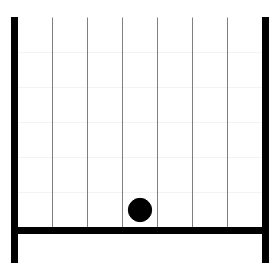
t = 0.00 s
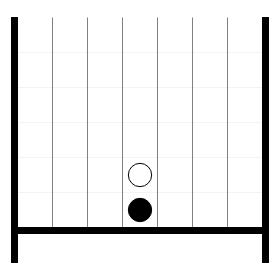
t = 1.67 s
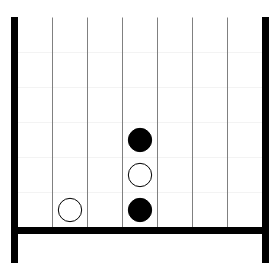
t = 3.33 s
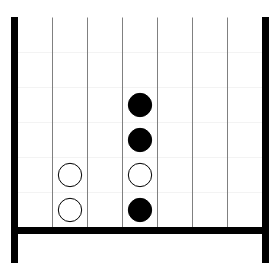
t = 5.00 s
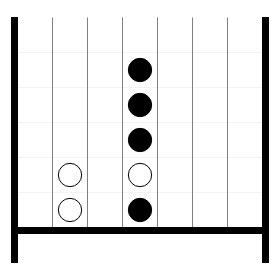
t = 6.67 s
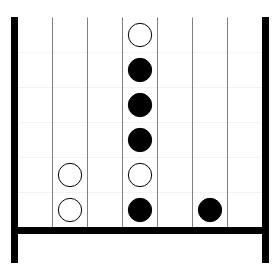
t = 8.33 s

The animated SVG that drew these frames (rendered in a browser with its animation timeline set to each time). Animation: 1 CSS @keyframes rule; frames cover the first 8.33 s, repeats indefinitely.

<?xml version="1.0" encoding="utf-8" ?>
<svg baseProfile="full" height="280.0" version="1.1" width="280.0" xmlns="http://www.w3.org/2000/svg" xmlns:ev="http://www.w3.org/2001/xml-events" xmlns:xlink="http://www.w3.org/1999/xlink"><defs><style type="text/css"><![CDATA[.frame{visibility:hidden; animation:25.0s linear _k infinite;}@keyframes _k{0%,4.0%{visibility:visible}4.000004%,100%{visibility:hidden}}#_fr0{animation-delay:0.0s}#_fr1{animation-delay:1.0s}#_fr2{animation-delay:2.0s}#_fr3{animation-delay:3.0s}#_fr4{animation-delay:4.0s}#_fr5{animation-delay:5.0s}#_fr6{animation-delay:6.0s}#_fr7{animation-delay:7.0s}#_fr8{animation-delay:8.0s}#_fr9{animation-delay:9.0s}#_fra{animation-delay:10.0s}#_frb{animation-delay:11.0s}#_frc{animation-delay:12.0s}#_frd{animation-delay:13.0s}#_fre{animation-delay:14.0s}#_frf{animation-delay:15.0s}#_fr10{animation-delay:16.0s}#_fr11{animation-delay:17.0s}#_fr12{animation-delay:18.0s}#_fr13{animation-delay:19.0s}#_fr14{animation-delay:20.0s}#_fr15{animation-delay:21.0s}#_fr16{animation-delay:22.0s}#_fr17{animation-delay:23.0s}#_fr18{animation-delay:24.0s}]]></style></defs><rect fill="white" height="245" width="245" x="0" y="0" /><g class="frame" id="_fr0" transform="scale(1.0)"><rect fill="white" height="280" width="280" x="0" y="0" /><g transform="translate(17.5,17.5)"><g id="vline" stroke="gray"><line stroke-width="1px" x1="35" x2="35" y1="0" y2="210" /><line stroke-width="1px" x1="70" x2="70" y1="0" y2="210" /><line stroke-width="1px" x1="105" x2="105" y1="0" y2="210" /><line stroke-width="1px" x1="140" x2="140" y1="0" y2="210" /><line stroke-width="1px" x1="175" x2="175" y1="0" y2="210" /><line stroke-width="1px" x1="210" x2="210" y1="0" y2="210" /></g><g id="vline" stroke="gray"><line stroke-width="0.1px" x1="0" x2="245" y1="35" y2="35" /><line stroke-width="0.1px" x1="0" x2="245" y1="70" y2="70" /><line stroke-width="0.1px" x1="0" x2="245" y1="105" y2="105" /><line stroke-width="0.1px" x1="0" x2="245" y1="140" y2="140" /><line stroke-width="0.1px" x1="0" x2="245" y1="175" y2="175" /><line stroke-width="0.1px" x1="0" x2="245" y1="210" y2="210" /></g><rect fill="black" height="6" stroke="black" width="245" x="0" y="210" /><rect fill="black" height="245" stroke="black" width="6" x="-6" y="0" /><rect fill="black" height="245" stroke="black" width="6" x="245" y="0" /><circle cx="122.5" cy="192.5" fill="black" r="11.666666666666666" stroke="black" /></g></g><g class="frame" id="_fr1" transform="scale(1.0)"><rect fill="white" height="280" width="280" x="0" y="0" /><g transform="translate(17.5,17.5)"><g id="vline" stroke="gray"><line stroke-width="1px" x1="35" x2="35" y1="0" y2="210" /><line stroke-width="1px" x1="70" x2="70" y1="0" y2="210" /><line stroke-width="1px" x1="105" x2="105" y1="0" y2="210" /><line stroke-width="1px" x1="140" x2="140" y1="0" y2="210" /><line stroke-width="1px" x1="175" x2="175" y1="0" y2="210" /><line stroke-width="1px" x1="210" x2="210" y1="0" y2="210" /></g><g id="vline" stroke="gray"><line stroke-width="0.1px" x1="0" x2="245" y1="35" y2="35" /><line stroke-width="0.1px" x1="0" x2="245" y1="70" y2="70" /><line stroke-width="0.1px" x1="0" x2="245" y1="105" y2="105" /><line stroke-width="0.1px" x1="0" x2="245" y1="140" y2="140" /><line stroke-width="0.1px" x1="0" x2="245" y1="175" y2="175" /><line stroke-width="0.1px" x1="0" x2="245" y1="210" y2="210" /></g><rect fill="black" height="6" stroke="black" width="245" x="0" y="210" /><rect fill="black" height="245" stroke="black" width="6" x="-6" y="0" /><rect fill="black" height="245" stroke="black" width="6" x="245" y="0" /><circle cx="122.5" cy="157.5" fill="white" r="11.666666666666666" stroke="black" /><circle cx="122.5" cy="192.5" fill="black" r="11.666666666666666" stroke="black" /></g></g><g class="frame" id="_fr2" transform="scale(1.0)"><rect fill="white" height="280" width="280" x="0" y="0" /><g transform="translate(17.5,17.5)"><g id="vline" stroke="gray"><line stroke-width="1px" x1="35" x2="35" y1="0" y2="210" /><line stroke-width="1px" x1="70" x2="70" y1="0" y2="210" /><line stroke-width="1px" x1="105" x2="105" y1="0" y2="210" /><line stroke-width="1px" x1="140" x2="140" y1="0" y2="210" /><line stroke-width="1px" x1="175" x2="175" y1="0" y2="210" /><line stroke-width="1px" x1="210" x2="210" y1="0" y2="210" /></g><g id="vline" stroke="gray"><line stroke-width="0.1px" x1="0" x2="245" y1="35" y2="35" /><line stroke-width="0.1px" x1="0" x2="245" y1="70" y2="70" /><line stroke-width="0.1px" x1="0" x2="245" y1="105" y2="105" /><line stroke-width="0.1px" x1="0" x2="245" y1="140" y2="140" /><line stroke-width="0.1px" x1="0" x2="245" y1="175" y2="175" /><line stroke-width="0.1px" x1="0" x2="245" y1="210" y2="210" /></g><rect fill="black" height="6" stroke="black" width="245" x="0" y="210" /><rect fill="black" height="245" stroke="black" width="6" x="-6" y="0" /><rect fill="black" height="245" stroke="black" width="6" x="245" y="0" /><circle cx="122.5" cy="122.5" fill="black" r="11.666666666666666" stroke="black" /><circle cx="122.5" cy="157.5" fill="white" r="11.666666666666666" stroke="black" /><circle cx="122.5" cy="192.5" fill="black" r="11.666666666666666" stroke="black" /></g></g><g class="frame" id="_fr3" transform="scale(1.0)"><rect fill="white" height="280" width="280" x="0" y="0" /><g transform="translate(17.5,17.5)"><g id="vline" stroke="gray"><line stroke-width="1px" x1="35" x2="35" y1="0" y2="210" /><line stroke-width="1px" x1="70" x2="70" y1="0" y2="210" /><line stroke-width="1px" x1="105" x2="105" y1="0" y2="210" /><line stroke-width="1px" x1="140" x2="140" y1="0" y2="210" /><line stroke-width="1px" x1="175" x2="175" y1="0" y2="210" /><line stroke-width="1px" x1="210" x2="210" y1="0" y2="210" /></g><g id="vline" stroke="gray"><line stroke-width="0.1px" x1="0" x2="245" y1="35" y2="35" /><line stroke-width="0.1px" x1="0" x2="245" y1="70" y2="70" /><line stroke-width="0.1px" x1="0" x2="245" y1="105" y2="105" /><line stroke-width="0.1px" x1="0" x2="245" y1="140" y2="140" /><line stroke-width="0.1px" x1="0" x2="245" y1="175" y2="175" /><line stroke-width="0.1px" x1="0" x2="245" y1="210" y2="210" /></g><rect fill="black" height="6" stroke="black" width="245" x="0" y="210" /><rect fill="black" height="245" stroke="black" width="6" x="-6" y="0" /><rect fill="black" height="245" stroke="black" width="6" x="245" y="0" /><circle cx="122.5" cy="122.5" fill="black" r="11.666666666666666" stroke="black" /><circle cx="122.5" cy="157.5" fill="white" r="11.666666666666666" stroke="black" /><circle cx="52.5" cy="192.5" fill="white" r="11.666666666666666" stroke="black" /><circle cx="122.5" cy="192.5" fill="black" r="11.666666666666666" stroke="black" /></g></g><g class="frame" id="_fr4" transform="scale(1.0)"><rect fill="white" height="280" width="280" x="0" y="0" /><g transform="translate(17.5,17.5)"><g id="vline" stroke="gray"><line stroke-width="1px" x1="35" x2="35" y1="0" y2="210" /><line stroke-width="1px" x1="70" x2="70" y1="0" y2="210" /><line stroke-width="1px" x1="105" x2="105" y1="0" y2="210" /><line stroke-width="1px" x1="140" x2="140" y1="0" y2="210" /><line stroke-width="1px" x1="175" x2="175" y1="0" y2="210" /><line stroke-width="1px" x1="210" x2="210" y1="0" y2="210" /></g><g id="vline" stroke="gray"><line stroke-width="0.1px" x1="0" x2="245" y1="35" y2="35" /><line stroke-width="0.1px" x1="0" x2="245" y1="70" y2="70" /><line stroke-width="0.1px" x1="0" x2="245" y1="105" y2="105" /><line stroke-width="0.1px" x1="0" x2="245" y1="140" y2="140" /><line stroke-width="0.1px" x1="0" x2="245" y1="175" y2="175" /><line stroke-width="0.1px" x1="0" x2="245" y1="210" y2="210" /></g><rect fill="black" height="6" stroke="black" width="245" x="0" y="210" /><rect fill="black" height="245" stroke="black" width="6" x="-6" y="0" /><rect fill="black" height="245" stroke="black" width="6" x="245" y="0" /><circle cx="122.5" cy="87.5" fill="black" r="11.666666666666666" stroke="black" /><circle cx="122.5" cy="122.5" fill="black" r="11.666666666666666" stroke="black" /><circle cx="122.5" cy="157.5" fill="white" r="11.666666666666666" stroke="black" /><circle cx="52.5" cy="192.5" fill="white" r="11.666666666666666" stroke="black" /><circle cx="122.5" cy="192.5" fill="black" r="11.666666666666666" stroke="black" /></g></g><g class="frame" id="_fr5" transform="scale(1.0)"><rect fill="white" height="280" width="280" x="0" y="0" /><g transform="translate(17.5,17.5)"><g id="vline" stroke="gray"><line stroke-width="1px" x1="35" x2="35" y1="0" y2="210" /><line stroke-width="1px" x1="70" x2="70" y1="0" y2="210" /><line stroke-width="1px" x1="105" x2="105" y1="0" y2="210" /><line stroke-width="1px" x1="140" x2="140" y1="0" y2="210" /><line stroke-width="1px" x1="175" x2="175" y1="0" y2="210" /><line stroke-width="1px" x1="210" x2="210" y1="0" y2="210" /></g><g id="vline" stroke="gray"><line stroke-width="0.1px" x1="0" x2="245" y1="35" y2="35" /><line stroke-width="0.1px" x1="0" x2="245" y1="70" y2="70" /><line stroke-width="0.1px" x1="0" x2="245" y1="105" y2="105" /><line stroke-width="0.1px" x1="0" x2="245" y1="140" y2="140" /><line stroke-width="0.1px" x1="0" x2="245" y1="175" y2="175" /><line stroke-width="0.1px" x1="0" x2="245" y1="210" y2="210" /></g><rect fill="black" height="6" stroke="black" width="245" x="0" y="210" /><rect fill="black" height="245" stroke="black" width="6" x="-6" y="0" /><rect fill="black" height="245" stroke="black" width="6" x="245" y="0" /><circle cx="122.5" cy="87.5" fill="black" r="11.666666666666666" stroke="black" /><circle cx="122.5" cy="122.5" fill="black" r="11.666666666666666" stroke="black" /><circle cx="52.5" cy="157.5" fill="white" r="11.666666666666666" stroke="black" /><circle cx="122.5" cy="157.5" fill="white" r="11.666666666666666" stroke="black" /><circle cx="52.5" cy="192.5" fill="white" r="11.666666666666666" stroke="black" /><circle cx="122.5" cy="192.5" fill="black" r="11.666666666666666" stroke="black" /></g></g><g class="frame" id="_fr6" transform="scale(1.0)"><rect fill="white" height="280" width="280" x="0" y="0" /><g transform="translate(17.5,17.5)"><g id="vline" stroke="gray"><line stroke-width="1px" x1="35" x2="35" y1="0" y2="210" /><line stroke-width="1px" x1="70" x2="70" y1="0" y2="210" /><line stroke-width="1px" x1="105" x2="105" y1="0" y2="210" /><line stroke-width="1px" x1="140" x2="140" y1="0" y2="210" /><line stroke-width="1px" x1="175" x2="175" y1="0" y2="210" /><line stroke-width="1px" x1="210" x2="210" y1="0" y2="210" /></g><g id="vline" stroke="gray"><line stroke-width="0.1px" x1="0" x2="245" y1="35" y2="35" /><line stroke-width="0.1px" x1="0" x2="245" y1="70" y2="70" /><line stroke-width="0.1px" x1="0" x2="245" y1="105" y2="105" /><line stroke-width="0.1px" x1="0" x2="245" y1="140" y2="140" /><line stroke-width="0.1px" x1="0" x2="245" y1="175" y2="175" /><line stroke-width="0.1px" x1="0" x2="245" y1="210" y2="210" /></g><rect fill="black" height="6" stroke="black" width="245" x="0" y="210" /><rect fill="black" height="245" stroke="black" width="6" x="-6" y="0" /><rect fill="black" height="245" stroke="black" width="6" x="245" y="0" /><circle cx="122.5" cy="52.5" fill="black" r="11.666666666666666" stroke="black" /><circle cx="122.5" cy="87.5" fill="black" r="11.666666666666666" stroke="black" /><circle cx="122.5" cy="122.5" fill="black" r="11.666666666666666" stroke="black" /><circle cx="52.5" cy="157.5" fill="white" r="11.666666666666666" stroke="black" /><circle cx="122.5" cy="157.5" fill="white" r="11.666666666666666" stroke="black" /><circle cx="52.5" cy="192.5" fill="white" r="11.666666666666666" stroke="black" /><circle cx="122.5" cy="192.5" fill="black" r="11.666666666666666" stroke="black" /></g></g><g class="frame" id="_fr7" transform="scale(1.0)"><rect fill="white" height="280" width="280" x="0" y="0" /><g transform="translate(17.5,17.5)"><g id="vline" stroke="gray"><line stroke-width="1px" x1="35" x2="35" y1="0" y2="210" /><line stroke-width="1px" x1="70" x2="70" y1="0" y2="210" /><line stroke-width="1px" x1="105" x2="105" y1="0" y2="210" /><line stroke-width="1px" x1="140" x2="140" y1="0" y2="210" /><line stroke-width="1px" x1="175" x2="175" y1="0" y2="210" /><line stroke-width="1px" x1="210" x2="210" y1="0" y2="210" /></g><g id="vline" stroke="gray"><line stroke-width="0.1px" x1="0" x2="245" y1="35" y2="35" /><line stroke-width="0.1px" x1="0" x2="245" y1="70" y2="70" /><line stroke-width="0.1px" x1="0" x2="245" y1="105" y2="105" /><line stroke-width="0.1px" x1="0" x2="245" y1="140" y2="140" /><line stroke-width="0.1px" x1="0" x2="245" y1="175" y2="175" /><line stroke-width="0.1px" x1="0" x2="245" y1="210" y2="210" /></g><rect fill="black" height="6" stroke="black" width="245" x="0" y="210" /><rect fill="black" height="245" stroke="black" width="6" x="-6" y="0" /><rect fill="black" height="245" stroke="black" width="6" x="245" y="0" /><circle cx="122.5" cy="17.5" fill="white" r="11.666666666666666" stroke="black" /><circle cx="122.5" cy="52.5" fill="black" r="11.666666666666666" stroke="black" /><circle cx="122.5" cy="87.5" fill="black" r="11.666666666666666" stroke="black" /><circle cx="122.5" cy="122.5" fill="black" r="11.666666666666666" stroke="black" /><circle cx="52.5" cy="157.5" fill="white" r="11.666666666666666" stroke="black" /><circle cx="122.5" cy="157.5" fill="white" r="11.666666666666666" stroke="black" /><circle cx="52.5" cy="192.5" fill="white" r="11.666666666666666" stroke="black" /><circle cx="122.5" cy="192.5" fill="black" r="11.666666666666666" stroke="black" /></g></g><g class="frame" id="_fr8" transform="scale(1.0)"><rect fill="white" height="280" width="280" x="0" y="0" /><g transform="translate(17.5,17.5)"><g id="vline" stroke="gray"><line stroke-width="1px" x1="35" x2="35" y1="0" y2="210" /><line stroke-width="1px" x1="70" x2="70" y1="0" y2="210" /><line stroke-width="1px" x1="105" x2="105" y1="0" y2="210" /><line stroke-width="1px" x1="140" x2="140" y1="0" y2="210" /><line stroke-width="1px" x1="175" x2="175" y1="0" y2="210" /><line stroke-width="1px" x1="210" x2="210" y1="0" y2="210" /></g><g id="vline" stroke="gray"><line stroke-width="0.1px" x1="0" x2="245" y1="35" y2="35" /><line stroke-width="0.1px" x1="0" x2="245" y1="70" y2="70" /><line stroke-width="0.1px" x1="0" x2="245" y1="105" y2="105" /><line stroke-width="0.1px" x1="0" x2="245" y1="140" y2="140" /><line stroke-width="0.1px" x1="0" x2="245" y1="175" y2="175" /><line stroke-width="0.1px" x1="0" x2="245" y1="210" y2="210" /></g><rect fill="black" height="6" stroke="black" width="245" x="0" y="210" /><rect fill="black" height="245" stroke="black" width="6" x="-6" y="0" /><rect fill="black" height="245" stroke="black" width="6" x="245" y="0" /><circle cx="122.5" cy="17.5" fill="white" r="11.666666666666666" stroke="black" /><circle cx="122.5" cy="52.5" fill="black" r="11.666666666666666" stroke="black" /><circle cx="122.5" cy="87.5" fill="black" r="11.666666666666666" stroke="black" /><circle cx="122.5" cy="122.5" fill="black" r="11.666666666666666" stroke="black" /><circle cx="52.5" cy="157.5" fill="white" r="11.666666666666666" stroke="black" /><circle cx="122.5" cy="157.5" fill="white" r="11.666666666666666" stroke="black" /><circle cx="52.5" cy="192.5" fill="white" r="11.666666666666666" stroke="black" /><circle cx="122.5" cy="192.5" fill="black" r="11.666666666666666" stroke="black" /><circle cx="192.5" cy="192.5" fill="black" r="11.666666666666666" stroke="black" /></g></g><g class="frame" id="_fr9" transform="scale(1.0)"><rect fill="white" height="280" width="280" x="0" y="0" /><g transform="translate(17.5,17.5)"><g id="vline" stroke="gray"><line stroke-width="1px" x1="35" x2="35" y1="0" y2="210" /><line stroke-width="1px" x1="70" x2="70" y1="0" y2="210" /><line stroke-width="1px" x1="105" x2="105" y1="0" y2="210" /><line stroke-width="1px" x1="140" x2="140" y1="0" y2="210" /><line stroke-width="1px" x1="175" x2="175" y1="0" y2="210" /><line stroke-width="1px" x1="210" x2="210" y1="0" y2="210" /></g><g id="vline" stroke="gray"><line stroke-width="0.1px" x1="0" x2="245" y1="35" y2="35" /><line stroke-width="0.1px" x1="0" x2="245" y1="70" y2="70" /><line stroke-width="0.1px" x1="0" x2="245" y1="105" y2="105" /><line stroke-width="0.1px" x1="0" x2="245" y1="140" y2="140" /><line stroke-width="0.1px" x1="0" x2="245" y1="175" y2="175" /><line stroke-width="0.1px" x1="0" x2="245" y1="210" y2="210" /></g><rect fill="black" height="6" stroke="black" width="245" x="0" y="210" /><rect fill="black" height="245" stroke="black" width="6" x="-6" y="0" /><rect fill="black" height="245" stroke="black" width="6" x="245" y="0" /><circle cx="122.5" cy="17.5" fill="white" r="11.666666666666666" stroke="black" /><circle cx="122.5" cy="52.5" fill="black" r="11.666666666666666" stroke="black" /><circle cx="122.5" cy="87.5" fill="black" r="11.666666666666666" stroke="black" /><circle cx="122.5" cy="122.5" fill="black" r="11.666666666666666" stroke="black" /><circle cx="52.5" cy="157.5" fill="white" r="11.666666666666666" stroke="black" /><circle cx="122.5" cy="157.5" fill="white" r="11.666666666666666" stroke="black" /><circle cx="52.5" cy="192.5" fill="white" r="11.666666666666666" stroke="black" /><circle cx="122.5" cy="192.5" fill="black" r="11.666666666666666" stroke="black" /><circle cx="157.5" cy="192.5" fill="white" r="11.666666666666666" stroke="black" /><circle cx="192.5" cy="192.5" fill="black" r="11.666666666666666" stroke="black" /></g></g><g class="frame" id="_fra" transform="scale(1.0)"><rect fill="white" height="280" width="280" x="0" y="0" /><g transform="translate(17.5,17.5)"><g id="vline" stroke="gray"><line stroke-width="1px" x1="35" x2="35" y1="0" y2="210" /><line stroke-width="1px" x1="70" x2="70" y1="0" y2="210" /><line stroke-width="1px" x1="105" x2="105" y1="0" y2="210" /><line stroke-width="1px" x1="140" x2="140" y1="0" y2="210" /><line stroke-width="1px" x1="175" x2="175" y1="0" y2="210" /><line stroke-width="1px" x1="210" x2="210" y1="0" y2="210" /></g><g id="vline" stroke="gray"><line stroke-width="0.1px" x1="0" x2="245" y1="35" y2="35" /><line stroke-width="0.1px" x1="0" x2="245" y1="70" y2="70" /><line stroke-width="0.1px" x1="0" x2="245" y1="105" y2="105" /><line stroke-width="0.1px" x1="0" x2="245" y1="140" y2="140" /><line stroke-width="0.1px" x1="0" x2="245" y1="175" y2="175" /><line stroke-width="0.1px" x1="0" x2="245" y1="210" y2="210" /></g><rect fill="black" height="6" stroke="black" width="245" x="0" y="210" /><rect fill="black" height="245" stroke="black" width="6" x="-6" y="0" /><rect fill="black" height="245" stroke="black" width="6" x="245" y="0" /><circle cx="122.5" cy="17.5" fill="white" r="11.666666666666666" stroke="black" /><circle cx="122.5" cy="52.5" fill="black" r="11.666666666666666" stroke="black" /><circle cx="122.5" cy="87.5" fill="black" r="11.666666666666666" stroke="black" /><circle cx="122.5" cy="122.5" fill="black" r="11.666666666666666" stroke="black" /><circle cx="52.5" cy="157.5" fill="white" r="11.666666666666666" stroke="black" /><circle cx="122.5" cy="157.5" fill="white" r="11.666666666666666" stroke="black" /><circle cx="157.5" cy="157.5" fill="black" r="11.666666666666666" stroke="black" /><circle cx="52.5" cy="192.5" fill="white" r="11.666666666666666" stroke="black" /><circle cx="122.5" cy="192.5" fill="black" r="11.666666666666666" stroke="black" /><circle cx="157.5" cy="192.5" fill="white" r="11.666666666666666" stroke="black" /><circle cx="192.5" cy="192.5" fill="black" r="11.666666666666666" stroke="black" /></g></g><g class="frame" id="_frb" transform="scale(1.0)"><rect fill="white" height="280" width="280" x="0" y="0" /><g transform="translate(17.5,17.5)"><g id="vline" stroke="gray"><line stroke-width="1px" x1="35" x2="35" y1="0" y2="210" /><line stroke-width="1px" x1="70" x2="70" y1="0" y2="210" /><line stroke-width="1px" x1="105" x2="105" y1="0" y2="210" /><line stroke-width="1px" x1="140" x2="140" y1="0" y2="210" /><line stroke-width="1px" x1="175" x2="175" y1="0" y2="210" /><line stroke-width="1px" x1="210" x2="210" y1="0" y2="210" /></g><g id="vline" stroke="gray"><line stroke-width="0.1px" x1="0" x2="245" y1="35" y2="35" /><line stroke-width="0.1px" x1="0" x2="245" y1="70" y2="70" /><line stroke-width="0.1px" x1="0" x2="245" y1="105" y2="105" /><line stroke-width="0.1px" x1="0" x2="245" y1="140" y2="140" /><line stroke-width="0.1px" x1="0" x2="245" y1="175" y2="175" /><line stroke-width="0.1px" x1="0" x2="245" y1="210" y2="210" /></g><rect fill="black" height="6" stroke="black" width="245" x="0" y="210" /><rect fill="black" height="245" stroke="black" width="6" x="-6" y="0" /><rect fill="black" height="245" stroke="black" width="6" x="245" y="0" /><circle cx="122.5" cy="17.5" fill="white" r="11.666666666666666" stroke="black" /><circle cx="122.5" cy="52.5" fill="black" r="11.666666666666666" stroke="black" /><circle cx="122.5" cy="87.5" fill="black" r="11.666666666666666" stroke="black" /><circle cx="122.5" cy="122.5" fill="black" r="11.666666666666666" stroke="black" /><circle cx="157.5" cy="122.5" fill="white" r="11.666666666666666" stroke="black" /><circle cx="52.5" cy="157.5" fill="white" r="11.666666666666666" stroke="black" /><circle cx="122.5" cy="157.5" fill="white" r="11.666666666666666" stroke="black" /><circle cx="157.5" cy="157.5" fill="black" r="11.666666666666666" stroke="black" /><circle cx="52.5" cy="192.5" fill="white" r="11.666666666666666" stroke="black" /><circle cx="122.5" cy="192.5" fill="black" r="11.666666666666666" stroke="black" /><circle cx="157.5" cy="192.5" fill="white" r="11.666666666666666" stroke="black" /><circle cx="192.5" cy="192.5" fill="black" r="11.666666666666666" stroke="black" /></g></g><g class="frame" id="_frc" transform="scale(1.0)"><rect fill="white" height="280" width="280" x="0" y="0" /><g transform="translate(17.5,17.5)"><g id="vline" stroke="gray"><line stroke-width="1px" x1="35" x2="35" y1="0" y2="210" /><line stroke-width="1px" x1="70" x2="70" y1="0" y2="210" /><line stroke-width="1px" x1="105" x2="105" y1="0" y2="210" /><line stroke-width="1px" x1="140" x2="140" y1="0" y2="210" /><line stroke-width="1px" x1="175" x2="175" y1="0" y2="210" /><line stroke-width="1px" x1="210" x2="210" y1="0" y2="210" /></g><g id="vline" stroke="gray"><line stroke-width="0.1px" x1="0" x2="245" y1="35" y2="35" /><line stroke-width="0.1px" x1="0" x2="245" y1="70" y2="70" /><line stroke-width="0.1px" x1="0" x2="245" y1="105" y2="105" /><line stroke-width="0.1px" x1="0" x2="245" y1="140" y2="140" /><line stroke-width="0.1px" x1="0" x2="245" y1="175" y2="175" /><line stroke-width="0.1px" x1="0" x2="245" y1="210" y2="210" /></g><rect fill="black" height="6" stroke="black" width="245" x="0" y="210" /><rect fill="black" height="245" stroke="black" width="6" x="-6" y="0" /><rect fill="black" height="245" stroke="black" width="6" x="245" y="0" /><circle cx="122.5" cy="17.5" fill="white" r="11.666666666666666" stroke="black" /><circle cx="122.5" cy="52.5" fill="black" r="11.666666666666666" stroke="black" /><circle cx="122.5" cy="87.5" fill="black" r="11.666666666666666" stroke="black" /><circle cx="122.5" cy="122.5" fill="black" r="11.666666666666666" stroke="black" /><circle cx="157.5" cy="122.5" fill="white" r="11.666666666666666" stroke="black" /><circle cx="52.5" cy="157.5" fill="white" r="11.666666666666666" stroke="black" /><circle cx="122.5" cy="157.5" fill="white" r="11.666666666666666" stroke="black" /><circle cx="157.5" cy="157.5" fill="black" r="11.666666666666666" stroke="black" /><circle cx="52.5" cy="192.5" fill="white" r="11.666666666666666" stroke="black" /><circle cx="87.5" cy="192.5" fill="black" r="11.666666666666666" stroke="black" /><circle cx="122.5" cy="192.5" fill="black" r="11.666666666666666" stroke="black" /><circle cx="157.5" cy="192.5" fill="white" r="11.666666666666666" stroke="black" /><circle cx="192.5" cy="192.5" fill="black" r="11.666666666666666" stroke="black" /></g></g><g class="frame" id="_frd" transform="scale(1.0)"><rect fill="white" height="280" width="280" x="0" y="0" /><g transform="translate(17.5,17.5)"><g id="vline" stroke="gray"><line stroke-width="1px" x1="35" x2="35" y1="0" y2="210" /><line stroke-width="1px" x1="70" x2="70" y1="0" y2="210" /><line stroke-width="1px" x1="105" x2="105" y1="0" y2="210" /><line stroke-width="1px" x1="140" x2="140" y1="0" y2="210" /><line stroke-width="1px" x1="175" x2="175" y1="0" y2="210" /><line stroke-width="1px" x1="210" x2="210" y1="0" y2="210" /></g><g id="vline" stroke="gray"><line stroke-width="0.1px" x1="0" x2="245" y1="35" y2="35" /><line stroke-width="0.1px" x1="0" x2="245" y1="70" y2="70" /><line stroke-width="0.1px" x1="0" x2="245" y1="105" y2="105" /><line stroke-width="0.1px" x1="0" x2="245" y1="140" y2="140" /><line stroke-width="0.1px" x1="0" x2="245" y1="175" y2="175" /><line stroke-width="0.1px" x1="0" x2="245" y1="210" y2="210" /></g><rect fill="black" height="6" stroke="black" width="245" x="0" y="210" /><rect fill="black" height="245" stroke="black" width="6" x="-6" y="0" /><rect fill="black" height="245" stroke="black" width="6" x="245" y="0" /><circle cx="122.5" cy="17.5" fill="white" r="11.666666666666666" stroke="black" /><circle cx="122.5" cy="52.5" fill="black" r="11.666666666666666" stroke="black" /><circle cx="122.5" cy="87.5" fill="black" r="11.666666666666666" stroke="black" /><circle cx="122.5" cy="122.5" fill="black" r="11.666666666666666" stroke="black" /><circle cx="157.5" cy="122.5" fill="white" r="11.666666666666666" stroke="black" /><circle cx="52.5" cy="157.5" fill="white" r="11.666666666666666" stroke="black" /><circle cx="87.5" cy="157.5" fill="white" r="11.666666666666666" stroke="black" /><circle cx="122.5" cy="157.5" fill="white" r="11.666666666666666" stroke="black" /><circle cx="157.5" cy="157.5" fill="black" r="11.666666666666666" stroke="black" /><circle cx="52.5" cy="192.5" fill="white" r="11.666666666666666" stroke="black" /><circle cx="87.5" cy="192.5" fill="black" r="11.666666666666666" stroke="black" /><circle cx="122.5" cy="192.5" fill="black" r="11.666666666666666" stroke="black" /><circle cx="157.5" cy="192.5" fill="white" r="11.666666666666666" stroke="black" /><circle cx="192.5" cy="192.5" fill="black" r="11.666666666666666" stroke="black" /></g></g><g class="frame" id="_fre" transform="scale(1.0)"><rect fill="white" height="280" width="280" x="0" y="0" /><g transform="translate(17.5,17.5)"><g id="vline" stroke="gray"><line stroke-width="1px" x1="35" x2="35" y1="0" y2="210" /><line stroke-width="1px" x1="70" x2="70" y1="0" y2="210" /><line stroke-width="1px" x1="105" x2="105" y1="0" y2="210" /><line stroke-width="1px" x1="140" x2="140" y1="0" y2="210" /><line stroke-width="1px" x1="175" x2="175" y1="0" y2="210" /><line stroke-width="1px" x1="210" x2="210" y1="0" y2="210" /></g><g id="vline" stroke="gray"><line stroke-width="0.1px" x1="0" x2="245" y1="35" y2="35" /><line stroke-width="0.1px" x1="0" x2="245" y1="70" y2="70" /><line stroke-width="0.1px" x1="0" x2="245" y1="105" y2="105" /><line stroke-width="0.1px" x1="0" x2="245" y1="140" y2="140" /><line stroke-width="0.1px" x1="0" x2="245" y1="175" y2="175" /><line stroke-width="0.1px" x1="0" x2="245" y1="210" y2="210" /></g><rect fill="black" height="6" stroke="black" width="245" x="0" y="210" /><rect fill="black" height="245" stroke="black" width="6" x="-6" y="0" /><rect fill="black" height="245" stroke="black" width="6" x="245" y="0" /><circle cx="122.5" cy="17.5" fill="white" r="11.666666666666666" stroke="black" /><circle cx="122.5" cy="52.5" fill="black" r="11.666666666666666" stroke="black" /><circle cx="122.5" cy="87.5" fill="black" r="11.666666666666666" stroke="black" /><circle cx="122.5" cy="122.5" fill="black" r="11.666666666666666" stroke="black" /><circle cx="157.5" cy="122.5" fill="white" r="11.666666666666666" stroke="black" /><circle cx="52.5" cy="157.5" fill="white" r="11.666666666666666" stroke="black" /><circle cx="87.5" cy="157.5" fill="white" r="11.666666666666666" stroke="black" /><circle cx="122.5" cy="157.5" fill="white" r="11.666666666666666" stroke="black" /><circle cx="157.5" cy="157.5" fill="black" r="11.666666666666666" stroke="black" /><circle cx="192.5" cy="157.5" fill="black" r="11.666666666666666" stroke="black" /><circle cx="52.5" cy="192.5" fill="white" r="11.666666666666666" stroke="black" /><circle cx="87.5" cy="192.5" fill="black" r="11.666666666666666" stroke="black" /><circle cx="122.5" cy="192.5" fill="black" r="11.666666666666666" stroke="black" /><circle cx="157.5" cy="192.5" fill="white" r="11.666666666666666" stroke="black" /><circle cx="192.5" cy="192.5" fill="black" r="11.666666666666666" stroke="black" /></g></g><g class="frame" id="_frf" transform="scale(1.0)"><rect fill="white" height="280" width="280" x="0" y="0" /><g transform="translate(17.5,17.5)"><g id="vline" stroke="gray"><line stroke-width="1px" x1="35" x2="35" y1="0" y2="210" /><line stroke-width="1px" x1="70" x2="70" y1="0" y2="210" /><line stroke-width="1px" x1="105" x2="105" y1="0" y2="210" /><line stroke-width="1px" x1="140" x2="140" y1="0" y2="210" /><line stroke-width="1px" x1="175" x2="175" y1="0" y2="210" /><line stroke-width="1px" x1="210" x2="210" y1="0" y2="210" /></g><g id="vline" stroke="gray"><line stroke-width="0.1px" x1="0" x2="245" y1="35" y2="35" /><line stroke-width="0.1px" x1="0" x2="245" y1="70" y2="70" /><line stroke-width="0.1px" x1="0" x2="245" y1="105" y2="105" /><line stroke-width="0.1px" x1="0" x2="245" y1="140" y2="140" /><line stroke-width="0.1px" x1="0" x2="245" y1="175" y2="175" /><line stroke-width="0.1px" x1="0" x2="245" y1="210" y2="210" /></g><rect fill="black" height="6" stroke="black" width="245" x="0" y="210" /><rect fill="black" height="245" stroke="black" width="6" x="-6" y="0" /><rect fill="black" height="245" stroke="black" width="6" x="245" y="0" /><circle cx="122.5" cy="17.5" fill="white" r="11.666666666666666" stroke="black" /><circle cx="122.5" cy="52.5" fill="black" r="11.666666666666666" stroke="black" /><circle cx="122.5" cy="87.5" fill="black" r="11.666666666666666" stroke="black" /><circle cx="157.5" cy="87.5" fill="white" r="11.666666666666666" stroke="black" /><circle cx="122.5" cy="122.5" fill="black" r="11.666666666666666" stroke="black" /><circle cx="157.5" cy="122.5" fill="white" r="11.666666666666666" stroke="black" /><circle cx="52.5" cy="157.5" fill="white" r="11.666666666666666" stroke="black" /><circle cx="87.5" cy="157.5" fill="white" r="11.666666666666666" stroke="black" /><circle cx="122.5" cy="157.5" fill="white" r="11.666666666666666" stroke="black" /><circle cx="157.5" cy="157.5" fill="black" r="11.666666666666666" stroke="black" /><circle cx="192.5" cy="157.5" fill="black" r="11.666666666666666" stroke="black" /><circle cx="52.5" cy="192.5" fill="white" r="11.666666666666666" stroke="black" /><circle cx="87.5" cy="192.5" fill="black" r="11.666666666666666" stroke="black" /><circle cx="122.5" cy="192.5" fill="black" r="11.666666666666666" stroke="black" /><circle cx="157.5" cy="192.5" fill="white" r="11.666666666666666" stroke="black" /><circle cx="192.5" cy="192.5" fill="black" r="11.666666666666666" stroke="black" /></g></g><g class="frame" id="_fr10" transform="scale(1.0)"><rect fill="white" height="280" width="280" x="0" y="0" /><g transform="translate(17.5,17.5)"><g id="vline" stroke="gray"><line stroke-width="1px" x1="35" x2="35" y1="0" y2="210" /><line stroke-width="1px" x1="70" x2="70" y1="0" y2="210" /><line stroke-width="1px" x1="105" x2="105" y1="0" y2="210" /><line stroke-width="1px" x1="140" x2="140" y1="0" y2="210" /><line stroke-width="1px" x1="175" x2="175" y1="0" y2="210" /><line stroke-width="1px" x1="210" x2="210" y1="0" y2="210" /></g><g id="vline" stroke="gray"><line stroke-width="0.1px" x1="0" x2="245" y1="35" y2="35" /><line stroke-width="0.1px" x1="0" x2="245" y1="70" y2="70" /><line stroke-width="0.1px" x1="0" x2="245" y1="105" y2="105" /><line stroke-width="0.1px" x1="0" x2="245" y1="140" y2="140" /><line stroke-width="0.1px" x1="0" x2="245" y1="175" y2="175" /><line stroke-width="0.1px" x1="0" x2="245" y1="210" y2="210" /></g><rect fill="black" height="6" stroke="black" width="245" x="0" y="210" /><rect fill="black" height="245" stroke="black" width="6" x="-6" y="0" /><rect fill="black" height="245" stroke="black" width="6" x="245" y="0" /><circle cx="122.5" cy="17.5" fill="white" r="11.666666666666666" stroke="black" /><circle cx="122.5" cy="52.5" fill="black" r="11.666666666666666" stroke="black" /><circle cx="157.5" cy="52.5" fill="black" r="11.666666666666666" stroke="black" /><circle cx="122.5" cy="87.5" fill="black" r="11.666666666666666" stroke="black" /><circle cx="157.5" cy="87.5" fill="white" r="11.666666666666666" stroke="black" /><circle cx="122.5" cy="122.5" fill="black" r="11.666666666666666" stroke="black" /><circle cx="157.5" cy="122.5" fill="white" r="11.666666666666666" stroke="black" /><circle cx="52.5" cy="157.5" fill="white" r="11.666666666666666" stroke="black" /><circle cx="87.5" cy="157.5" fill="white" r="11.666666666666666" stroke="black" /><circle cx="122.5" cy="157.5" fill="white" r="11.666666666666666" stroke="black" /><circle cx="157.5" cy="157.5" fill="black" r="11.666666666666666" stroke="black" /><circle cx="192.5" cy="157.5" fill="black" r="11.666666666666666" stroke="black" /><circle cx="52.5" cy="192.5" fill="white" r="11.666666666666666" stroke="black" /><circle cx="87.5" cy="192.5" fill="black" r="11.666666666666666" stroke="black" /><circle cx="122.5" cy="192.5" fill="black" r="11.666666666666666" stroke="black" /><circle cx="157.5" cy="192.5" fill="white" r="11.666666666666666" stroke="black" /><circle cx="192.5" cy="192.5" fill="black" r="11.666666666666666" stroke="black" /></g></g><g class="frame" id="_fr11" transform="scale(1.0)"><rect fill="white" height="280" width="280" x="0" y="0" /><g transform="translate(17.5,17.5)"><g id="vline" stroke="gray"><line stroke-width="1px" x1="35" x2="35" y1="0" y2="210" /><line stroke-width="1px" x1="70" x2="70" y1="0" y2="210" /><line stroke-width="1px" x1="105" x2="105" y1="0" y2="210" /><line stroke-width="1px" x1="140" x2="140" y1="0" y2="210" /><line stroke-width="1px" x1="175" x2="175" y1="0" y2="210" /><line stroke-width="1px" x1="210" x2="210" y1="0" y2="210" /></g><g id="vline" stroke="gray"><line stroke-width="0.1px" x1="0" x2="245" y1="35" y2="35" /><line stroke-width="0.1px" x1="0" x2="245" y1="70" y2="70" /><line stroke-width="0.1px" x1="0" x2="245" y1="105" y2="105" /><line stroke-width="0.1px" x1="0" x2="245" y1="140" y2="140" /><line stroke-width="0.1px" x1="0" x2="245" y1="175" y2="175" /><line stroke-width="0.1px" x1="0" x2="245" y1="210" y2="210" /></g><rect fill="black" height="6" stroke="black" width="245" x="0" y="210" /><rect fill="black" height="245" stroke="black" width="6" x="-6" y="0" /><rect fill="black" height="245" stroke="black" width="6" x="245" y="0" /><circle cx="122.5" cy="17.5" fill="white" r="11.666666666666666" stroke="black" /><circle cx="122.5" cy="52.5" fill="black" r="11.666666666666666" stroke="black" /><circle cx="157.5" cy="52.5" fill="black" r="11.666666666666666" stroke="black" /><circle cx="122.5" cy="87.5" fill="black" r="11.666666666666666" stroke="black" /><circle cx="157.5" cy="87.5" fill="white" r="11.666666666666666" stroke="black" /><circle cx="122.5" cy="122.5" fill="black" r="11.666666666666666" stroke="black" /><circle cx="157.5" cy="122.5" fill="white" r="11.666666666666666" stroke="black" /><circle cx="192.5" cy="122.5" fill="white" r="11.666666666666666" stroke="black" /><circle cx="52.5" cy="157.5" fill="white" r="11.666666666666666" stroke="black" /><circle cx="87.5" cy="157.5" fill="white" r="11.666666666666666" stroke="black" /><circle cx="122.5" cy="157.5" fill="white" r="11.666666666666666" stroke="black" /><circle cx="157.5" cy="157.5" fill="black" r="11.666666666666666" stroke="black" /><circle cx="192.5" cy="157.5" fill="black" r="11.666666666666666" stroke="black" /><circle cx="52.5" cy="192.5" fill="white" r="11.666666666666666" stroke="black" /><circle cx="87.5" cy="192.5" fill="black" r="11.666666666666666" stroke="black" /><circle cx="122.5" cy="192.5" fill="black" r="11.666666666666666" stroke="black" /><circle cx="157.5" cy="192.5" fill="white" r="11.666666666666666" stroke="black" /><circle cx="192.5" cy="192.5" fill="black" r="11.666666666666666" stroke="black" /></g></g><g class="frame" id="_fr12" transform="scale(1.0)"><rect fill="white" height="280" width="280" x="0" y="0" /><g transform="translate(17.5,17.5)"><g id="vline" stroke="gray"><line stroke-width="1px" x1="35" x2="35" y1="0" y2="210" /><line stroke-width="1px" x1="70" x2="70" y1="0" y2="210" /><line stroke-width="1px" x1="105" x2="105" y1="0" y2="210" /><line stroke-width="1px" x1="140" x2="140" y1="0" y2="210" /><line stroke-width="1px" x1="175" x2="175" y1="0" y2="210" /><line stroke-width="1px" x1="210" x2="210" y1="0" y2="210" /></g><g id="vline" stroke="gray"><line stroke-width="0.1px" x1="0" x2="245" y1="35" y2="35" /><line stroke-width="0.1px" x1="0" x2="245" y1="70" y2="70" /><line stroke-width="0.1px" x1="0" x2="245" y1="105" y2="105" /><line stroke-width="0.1px" x1="0" x2="245" y1="140" y2="140" /><line stroke-width="0.1px" x1="0" x2="245" y1="175" y2="175" /><line stroke-width="0.1px" x1="0" x2="245" y1="210" y2="210" /></g><rect fill="black" height="6" stroke="black" width="245" x="0" y="210" /><rect fill="black" height="245" stroke="black" width="6" x="-6" y="0" /><rect fill="black" height="245" stroke="black" width="6" x="245" y="0" /><circle cx="122.5" cy="17.5" fill="white" r="11.666666666666666" stroke="black" /><circle cx="122.5" cy="52.5" fill="black" r="11.666666666666666" stroke="black" /><circle cx="157.5" cy="52.5" fill="black" r="11.666666666666666" stroke="black" /><circle cx="122.5" cy="87.5" fill="black" r="11.666666666666666" stroke="black" /><circle cx="157.5" cy="87.5" fill="white" r="11.666666666666666" stroke="black" /><circle cx="192.5" cy="87.5" fill="black" r="11.666666666666666" stroke="black" /><circle cx="122.5" cy="122.5" fill="black" r="11.666666666666666" stroke="black" /><circle cx="157.5" cy="122.5" fill="white" r="11.666666666666666" stroke="black" /><circle cx="192.5" cy="122.5" fill="white" r="11.666666666666666" stroke="black" /><circle cx="52.5" cy="157.5" fill="white" r="11.666666666666666" stroke="black" /><circle cx="87.5" cy="157.5" fill="white" r="11.666666666666666" stroke="black" /><circle cx="122.5" cy="157.5" fill="white" r="11.666666666666666" stroke="black" /><circle cx="157.5" cy="157.5" fill="black" r="11.666666666666666" stroke="black" /><circle cx="192.5" cy="157.5" fill="black" r="11.666666666666666" stroke="black" /><circle cx="52.5" cy="192.5" fill="white" r="11.666666666666666" stroke="black" /><circle cx="87.5" cy="192.5" fill="black" r="11.666666666666666" stroke="black" /><circle cx="122.5" cy="192.5" fill="black" r="11.666666666666666" stroke="black" /><circle cx="157.5" cy="192.5" fill="white" r="11.666666666666666" stroke="black" /><circle cx="192.5" cy="192.5" fill="black" r="11.666666666666666" stroke="black" /></g></g><g class="frame" id="_fr13" transform="scale(1.0)"><rect fill="white" height="280" width="280" x="0" y="0" /><g transform="translate(17.5,17.5)"><g id="vline" stroke="gray"><line stroke-width="1px" x1="35" x2="35" y1="0" y2="210" /><line stroke-width="1px" x1="70" x2="70" y1="0" y2="210" /><line stroke-width="1px" x1="105" x2="105" y1="0" y2="210" /><line stroke-width="1px" x1="140" x2="140" y1="0" y2="210" /><line stroke-width="1px" x1="175" x2="175" y1="0" y2="210" /><line stroke-width="1px" x1="210" x2="210" y1="0" y2="210" /></g><g id="vline" stroke="gray"><line stroke-width="0.1px" x1="0" x2="245" y1="35" y2="35" /><line stroke-width="0.1px" x1="0" x2="245" y1="70" y2="70" /><line stroke-width="0.1px" x1="0" x2="245" y1="105" y2="105" /><line stroke-width="0.1px" x1="0" x2="245" y1="140" y2="140" /><line stroke-width="0.1px" x1="0" x2="245" y1="175" y2="175" /><line stroke-width="0.1px" x1="0" x2="245" y1="210" y2="210" /></g><rect fill="black" height="6" stroke="black" width="245" x="0" y="210" /><rect fill="black" height="245" stroke="black" width="6" x="-6" y="0" /><rect fill="black" height="245" stroke="black" width="6" x="245" y="0" /><circle cx="122.5" cy="17.5" fill="white" r="11.666666666666666" stroke="black" /><circle cx="122.5" cy="52.5" fill="black" r="11.666666666666666" stroke="black" /><circle cx="157.5" cy="52.5" fill="black" r="11.666666666666666" stroke="black" /><circle cx="122.5" cy="87.5" fill="black" r="11.666666666666666" stroke="black" /><circle cx="157.5" cy="87.5" fill="white" r="11.666666666666666" stroke="black" /><circle cx="192.5" cy="87.5" fill="black" r="11.666666666666666" stroke="black" /><circle cx="122.5" cy="122.5" fill="black" r="11.666666666666666" stroke="black" /><circle cx="157.5" cy="122.5" fill="white" r="11.666666666666666" stroke="black" /><circle cx="192.5" cy="122.5" fill="white" r="11.666666666666666" stroke="black" /><circle cx="52.5" cy="157.5" fill="white" r="11.666666666666666" stroke="black" /><circle cx="87.5" cy="157.5" fill="white" r="11.666666666666666" stroke="black" /><circle cx="122.5" cy="157.5" fill="white" r="11.666666666666666" stroke="black" /><circle cx="157.5" cy="157.5" fill="black" r="11.666666666666666" stroke="black" /><circle cx="192.5" cy="157.5" fill="black" r="11.666666666666666" stroke="black" /><circle cx="17.5" cy="192.5" fill="white" r="11.666666666666666" stroke="black" /><circle cx="52.5" cy="192.5" fill="white" r="11.666666666666666" stroke="black" /><circle cx="87.5" cy="192.5" fill="black" r="11.666666666666666" stroke="black" /><circle cx="122.5" cy="192.5" fill="black" r="11.666666666666666" stroke="black" /><circle cx="157.5" cy="192.5" fill="white" r="11.666666666666666" stroke="black" /><circle cx="192.5" cy="192.5" fill="black" r="11.666666666666666" stroke="black" /></g></g><g class="frame" id="_fr14" transform="scale(1.0)"><rect fill="white" height="280" width="280" x="0" y="0" /><g transform="translate(17.5,17.5)"><g id="vline" stroke="gray"><line stroke-width="1px" x1="35" x2="35" y1="0" y2="210" /><line stroke-width="1px" x1="70" x2="70" y1="0" y2="210" /><line stroke-width="1px" x1="105" x2="105" y1="0" y2="210" /><line stroke-width="1px" x1="140" x2="140" y1="0" y2="210" /><line stroke-width="1px" x1="175" x2="175" y1="0" y2="210" /><line stroke-width="1px" x1="210" x2="210" y1="0" y2="210" /></g><g id="vline" stroke="gray"><line stroke-width="0.1px" x1="0" x2="245" y1="35" y2="35" /><line stroke-width="0.1px" x1="0" x2="245" y1="70" y2="70" /><line stroke-width="0.1px" x1="0" x2="245" y1="105" y2="105" /><line stroke-width="0.1px" x1="0" x2="245" y1="140" y2="140" /><line stroke-width="0.1px" x1="0" x2="245" y1="175" y2="175" /><line stroke-width="0.1px" x1="0" x2="245" y1="210" y2="210" /></g><rect fill="black" height="6" stroke="black" width="245" x="0" y="210" /><rect fill="black" height="245" stroke="black" width="6" x="-6" y="0" /><rect fill="black" height="245" stroke="black" width="6" x="245" y="0" /><circle cx="122.5" cy="17.5" fill="white" r="11.666666666666666" stroke="black" /><circle cx="122.5" cy="52.5" fill="black" r="11.666666666666666" stroke="black" /><circle cx="157.5" cy="52.5" fill="black" r="11.666666666666666" stroke="black" /><circle cx="122.5" cy="87.5" fill="black" r="11.666666666666666" stroke="black" /><circle cx="157.5" cy="87.5" fill="white" r="11.666666666666666" stroke="black" /><circle cx="192.5" cy="87.5" fill="black" r="11.666666666666666" stroke="black" /><circle cx="122.5" cy="122.5" fill="black" r="11.666666666666666" stroke="black" /><circle cx="157.5" cy="122.5" fill="white" r="11.666666666666666" stroke="black" /><circle cx="192.5" cy="122.5" fill="white" r="11.666666666666666" stroke="black" /><circle cx="17.5" cy="157.5" fill="black" r="11.666666666666666" stroke="black" /><circle cx="52.5" cy="157.5" fill="white" r="11.666666666666666" stroke="black" /><circle cx="87.5" cy="157.5" fill="white" r="11.666666666666666" stroke="black" /><circle cx="122.5" cy="157.5" fill="white" r="11.666666666666666" stroke="black" /><circle cx="157.5" cy="157.5" fill="black" r="11.666666666666666" stroke="black" /><circle cx="192.5" cy="157.5" fill="black" r="11.666666666666666" stroke="black" /><circle cx="17.5" cy="192.5" fill="white" r="11.666666666666666" stroke="black" /><circle cx="52.5" cy="192.5" fill="white" r="11.666666666666666" stroke="black" /><circle cx="87.5" cy="192.5" fill="black" r="11.666666666666666" stroke="black" /><circle cx="122.5" cy="192.5" fill="black" r="11.666666666666666" stroke="black" /><circle cx="157.5" cy="192.5" fill="white" r="11.666666666666666" stroke="black" /><circle cx="192.5" cy="192.5" fill="black" r="11.666666666666666" stroke="black" /></g></g><g class="frame" id="_fr15" transform="scale(1.0)"><rect fill="white" height="280" width="280" x="0" y="0" /><g transform="translate(17.5,17.5)"><g id="vline" stroke="gray"><line stroke-width="1px" x1="35" x2="35" y1="0" y2="210" /><line stroke-width="1px" x1="70" x2="70" y1="0" y2="210" /><line stroke-width="1px" x1="105" x2="105" y1="0" y2="210" /><line stroke-width="1px" x1="140" x2="140" y1="0" y2="210" /><line stroke-width="1px" x1="175" x2="175" y1="0" y2="210" /><line stroke-width="1px" x1="210" x2="210" y1="0" y2="210" /></g><g id="vline" stroke="gray"><line stroke-width="0.1px" x1="0" x2="245" y1="35" y2="35" /><line stroke-width="0.1px" x1="0" x2="245" y1="70" y2="70" /><line stroke-width="0.1px" x1="0" x2="245" y1="105" y2="105" /><line stroke-width="0.1px" x1="0" x2="245" y1="140" y2="140" /><line stroke-width="0.1px" x1="0" x2="245" y1="175" y2="175" /><line stroke-width="0.1px" x1="0" x2="245" y1="210" y2="210" /></g><rect fill="black" height="6" stroke="black" width="245" x="0" y="210" /><rect fill="black" height="245" stroke="black" width="6" x="-6" y="0" /><rect fill="black" height="245" stroke="black" width="6" x="245" y="0" /><circle cx="122.5" cy="17.5" fill="white" r="11.666666666666666" stroke="black" /><circle cx="122.5" cy="52.5" fill="black" r="11.666666666666666" stroke="black" /><circle cx="157.5" cy="52.5" fill="black" r="11.666666666666666" stroke="black" /><circle cx="192.5" cy="52.5" fill="white" r="11.666666666666666" stroke="black" /><circle cx="122.5" cy="87.5" fill="black" r="11.666666666666666" stroke="black" /><circle cx="157.5" cy="87.5" fill="white" r="11.666666666666666" stroke="black" /><circle cx="192.5" cy="87.5" fill="black" r="11.666666666666666" stroke="black" /><circle cx="122.5" cy="122.5" fill="black" r="11.666666666666666" stroke="black" /><circle cx="157.5" cy="122.5" fill="white" r="11.666666666666666" stroke="black" /><circle cx="192.5" cy="122.5" fill="white" r="11.666666666666666" stroke="black" /><circle cx="17.5" cy="157.5" fill="black" r="11.666666666666666" stroke="black" /><circle cx="52.5" cy="157.5" fill="white" r="11.666666666666666" stroke="black" /><circle cx="87.5" cy="157.5" fill="white" r="11.666666666666666" stroke="black" /><circle cx="122.5" cy="157.5" fill="white" r="11.666666666666666" stroke="black" /><circle cx="157.5" cy="157.5" fill="black" r="11.666666666666666" stroke="black" /><circle cx="192.5" cy="157.5" fill="black" r="11.666666666666666" stroke="black" /><circle cx="17.5" cy="192.5" fill="white" r="11.666666666666666" stroke="black" /><circle cx="52.5" cy="192.5" fill="white" r="11.666666666666666" stroke="black" /><circle cx="87.5" cy="192.5" fill="black" r="11.666666666666666" stroke="black" /><circle cx="122.5" cy="192.5" fill="black" r="11.666666666666666" stroke="black" /><circle cx="157.5" cy="192.5" fill="white" r="11.666666666666666" stroke="black" /><circle cx="192.5" cy="192.5" fill="black" r="11.666666666666666" stroke="black" /></g></g><g class="frame" id="_fr16" transform="scale(1.0)"><rect fill="white" height="280" width="280" x="0" y="0" /><g transform="translate(17.5,17.5)"><g id="vline" stroke="gray"><line stroke-width="1px" x1="35" x2="35" y1="0" y2="210" /><line stroke-width="1px" x1="70" x2="70" y1="0" y2="210" /><line stroke-width="1px" x1="105" x2="105" y1="0" y2="210" /><line stroke-width="1px" x1="140" x2="140" y1="0" y2="210" /><line stroke-width="1px" x1="175" x2="175" y1="0" y2="210" /><line stroke-width="1px" x1="210" x2="210" y1="0" y2="210" /></g><g id="vline" stroke="gray"><line stroke-width="0.1px" x1="0" x2="245" y1="35" y2="35" /><line stroke-width="0.1px" x1="0" x2="245" y1="70" y2="70" /><line stroke-width="0.1px" x1="0" x2="245" y1="105" y2="105" /><line stroke-width="0.1px" x1="0" x2="245" y1="140" y2="140" /><line stroke-width="0.1px" x1="0" x2="245" y1="175" y2="175" /><line stroke-width="0.1px" x1="0" x2="245" y1="210" y2="210" /></g><rect fill="black" height="6" stroke="black" width="245" x="0" y="210" /><rect fill="black" height="245" stroke="black" width="6" x="-6" y="0" /><rect fill="black" height="245" stroke="black" width="6" x="245" y="0" /><circle cx="122.5" cy="17.5" fill="white" r="11.666666666666666" stroke="black" /><circle cx="192.5" cy="17.5" fill="black" r="11.666666666666666" stroke="black" /><circle cx="122.5" cy="52.5" fill="black" r="11.666666666666666" stroke="black" /><circle cx="157.5" cy="52.5" fill="black" r="11.666666666666666" stroke="black" /><circle cx="192.5" cy="52.5" fill="white" r="11.666666666666666" stroke="black" /><circle cx="122.5" cy="87.5" fill="black" r="11.666666666666666" stroke="black" /><circle cx="157.5" cy="87.5" fill="white" r="11.666666666666666" stroke="black" /><circle cx="192.5" cy="87.5" fill="black" r="11.666666666666666" stroke="black" /><circle cx="122.5" cy="122.5" fill="black" r="11.666666666666666" stroke="black" /><circle cx="157.5" cy="122.5" fill="white" r="11.666666666666666" stroke="black" /><circle cx="192.5" cy="122.5" fill="white" r="11.666666666666666" stroke="black" /><circle cx="17.5" cy="157.5" fill="black" r="11.666666666666666" stroke="black" /><circle cx="52.5" cy="157.5" fill="white" r="11.666666666666666" stroke="black" /><circle cx="87.5" cy="157.5" fill="white" r="11.666666666666666" stroke="black" /><circle cx="122.5" cy="157.5" fill="white" r="11.666666666666666" stroke="black" /><circle cx="157.5" cy="157.5" fill="black" r="11.666666666666666" stroke="black" /><circle cx="192.5" cy="157.5" fill="black" r="11.666666666666666" stroke="black" /><circle cx="17.5" cy="192.5" fill="white" r="11.666666666666666" stroke="black" /><circle cx="52.5" cy="192.5" fill="white" r="11.666666666666666" stroke="black" /><circle cx="87.5" cy="192.5" fill="black" r="11.666666666666666" stroke="black" /><circle cx="122.5" cy="192.5" fill="black" r="11.666666666666666" stroke="black" /><circle cx="157.5" cy="192.5" fill="white" r="11.666666666666666" stroke="black" /><circle cx="192.5" cy="192.5" fill="black" r="11.666666666666666" stroke="black" /></g></g><g class="frame" id="_fr17" transform="scale(1.0)"><rect fill="white" height="280" width="280" x="0" y="0" /><g transform="translate(17.5,17.5)"><g id="vline" stroke="gray"><line stroke-width="1px" x1="35" x2="35" y1="0" y2="210" /><line stroke-width="1px" x1="70" x2="70" y1="0" y2="210" /><line stroke-width="1px" x1="105" x2="105" y1="0" y2="210" /><line stroke-width="1px" x1="140" x2="140" y1="0" y2="210" /><line stroke-width="1px" x1="175" x2="175" y1="0" y2="210" /><line stroke-width="1px" x1="210" x2="210" y1="0" y2="210" /></g><g id="vline" stroke="gray"><line stroke-width="0.1px" x1="0" x2="245" y1="35" y2="35" /><line stroke-width="0.1px" x1="0" x2="245" y1="70" y2="70" /><line stroke-width="0.1px" x1="0" x2="245" y1="105" y2="105" /><line stroke-width="0.1px" x1="0" x2="245" y1="140" y2="140" /><line stroke-width="0.1px" x1="0" x2="245" y1="175" y2="175" /><line stroke-width="0.1px" x1="0" x2="245" y1="210" y2="210" /></g><rect fill="black" height="6" stroke="black" width="245" x="0" y="210" /><rect fill="black" height="245" stroke="black" width="6" x="-6" y="0" /><rect fill="black" height="245" stroke="black" width="6" x="245" y="0" /><circle cx="122.5" cy="17.5" fill="white" r="11.666666666666666" stroke="black" /><circle cx="192.5" cy="17.5" fill="black" r="11.666666666666666" stroke="black" /><circle cx="122.5" cy="52.5" fill="black" r="11.666666666666666" stroke="black" /><circle cx="157.5" cy="52.5" fill="black" r="11.666666666666666" stroke="black" /><circle cx="192.5" cy="52.5" fill="white" r="11.666666666666666" stroke="black" /><circle cx="122.5" cy="87.5" fill="black" r="11.666666666666666" stroke="black" /><circle cx="157.5" cy="87.5" fill="white" r="11.666666666666666" stroke="black" /><circle cx="192.5" cy="87.5" fill="black" r="11.666666666666666" stroke="black" /><circle cx="87.5" cy="122.5" fill="white" r="11.666666666666666" stroke="black" /><circle cx="122.5" cy="122.5" fill="black" r="11.666666666666666" stroke="black" /><circle cx="157.5" cy="122.5" fill="white" r="11.666666666666666" stroke="black" /><circle cx="192.5" cy="122.5" fill="white" r="11.666666666666666" stroke="black" /><circle cx="17.5" cy="157.5" fill="black" r="11.666666666666666" stroke="black" /><circle cx="52.5" cy="157.5" fill="white" r="11.666666666666666" stroke="black" /><circle cx="87.5" cy="157.5" fill="white" r="11.666666666666666" stroke="black" /><circle cx="122.5" cy="157.5" fill="white" r="11.666666666666666" stroke="black" /><circle cx="157.5" cy="157.5" fill="black" r="11.666666666666666" stroke="black" /><circle cx="192.5" cy="157.5" fill="black" r="11.666666666666666" stroke="black" /><circle cx="17.5" cy="192.5" fill="white" r="11.666666666666666" stroke="black" /><circle cx="52.5" cy="192.5" fill="white" r="11.666666666666666" stroke="black" /><circle cx="87.5" cy="192.5" fill="black" r="11.666666666666666" stroke="black" /><circle cx="122.5" cy="192.5" fill="black" r="11.666666666666666" stroke="black" /><circle cx="157.5" cy="192.5" fill="white" r="11.666666666666666" stroke="black" /><circle cx="192.5" cy="192.5" fill="black" r="11.666666666666666" stroke="black" /></g></g><g class="frame" id="_fr18" transform="scale(1.0)"><rect fill="white" height="280" width="280" x="0" y="0" /><g transform="translate(17.5,17.5)"><g id="vline" stroke="gray"><line stroke-width="1px" x1="35" x2="35" y1="0" y2="210" /><line stroke-width="1px" x1="70" x2="70" y1="0" y2="210" /><line stroke-width="1px" x1="105" x2="105" y1="0" y2="210" /><line stroke-width="1px" x1="140" x2="140" y1="0" y2="210" /><line stroke-width="1px" x1="175" x2="175" y1="0" y2="210" /><line stroke-width="1px" x1="210" x2="210" y1="0" y2="210" /></g><g id="vline" stroke="gray"><line stroke-width="0.1px" x1="0" x2="245" y1="35" y2="35" /><line stroke-width="0.1px" x1="0" x2="245" y1="70" y2="70" /><line stroke-width="0.1px" x1="0" x2="245" y1="105" y2="105" /><line stroke-width="0.1px" x1="0" x2="245" y1="140" y2="140" /><line stroke-width="0.1px" x1="0" x2="245" y1="175" y2="175" /><line stroke-width="0.1px" x1="0" x2="245" y1="210" y2="210" /></g><rect fill="black" height="6" stroke="black" width="245" x="0" y="210" /><rect fill="black" height="245" stroke="black" width="6" x="-6" y="0" /><rect fill="black" height="245" stroke="black" width="6" x="245" y="0" /><circle cx="122.5" cy="17.5" fill="white" r="11.666666666666666" stroke="black" /><circle cx="192.5" cy="17.5" fill="black" r="11.666666666666666" stroke="black" /><circle cx="122.5" cy="52.5" fill="black" r="11.666666666666666" stroke="black" /><circle cx="157.5" cy="52.5" fill="black" r="11.666666666666666" stroke="black" /><circle cx="192.5" cy="52.5" fill="white" r="11.666666666666666" stroke="black" /><circle cx="87.5" cy="87.5" fill="black" r="11.666666666666666" stroke="black" /><circle cx="122.5" cy="87.5" fill="black" r="11.666666666666666" stroke="black" /><circle cx="157.5" cy="87.5" fill="white" r="11.666666666666666" stroke="black" /><circle cx="192.5" cy="87.5" fill="black" r="11.666666666666666" stroke="black" /><circle cx="87.5" cy="122.5" fill="white" r="11.666666666666666" stroke="black" /><circle cx="122.5" cy="122.5" fill="black" r="11.666666666666666" stroke="black" /><circle cx="157.5" cy="122.5" fill="white" r="11.666666666666666" stroke="black" /><circle cx="192.5" cy="122.5" fill="white" r="11.666666666666666" stroke="black" /><circle cx="17.5" cy="157.5" fill="black" r="11.666666666666666" stroke="black" /><circle cx="52.5" cy="157.5" fill="white" r="11.666666666666666" stroke="black" /><circle cx="87.5" cy="157.5" fill="white" r="11.666666666666666" stroke="black" /><circle cx="122.5" cy="157.5" fill="white" r="11.666666666666666" stroke="black" /><circle cx="157.5" cy="157.5" fill="black" r="11.666666666666666" stroke="black" /><circle cx="192.5" cy="157.5" fill="black" r="11.666666666666666" stroke="black" /><circle cx="17.5" cy="192.5" fill="white" r="11.666666666666666" stroke="black" /><circle cx="52.5" cy="192.5" fill="white" r="11.666666666666666" stroke="black" /><circle cx="87.5" cy="192.5" fill="black" r="11.666666666666666" stroke="black" /><circle cx="122.5" cy="192.5" fill="black" r="11.666666666666666" stroke="black" /><circle cx="157.5" cy="192.5" fill="white" r="11.666666666666666" stroke="black" /><circle cx="192.5" cy="192.5" fill="black" r="11.666666666666666" stroke="black" /></g></g></svg>